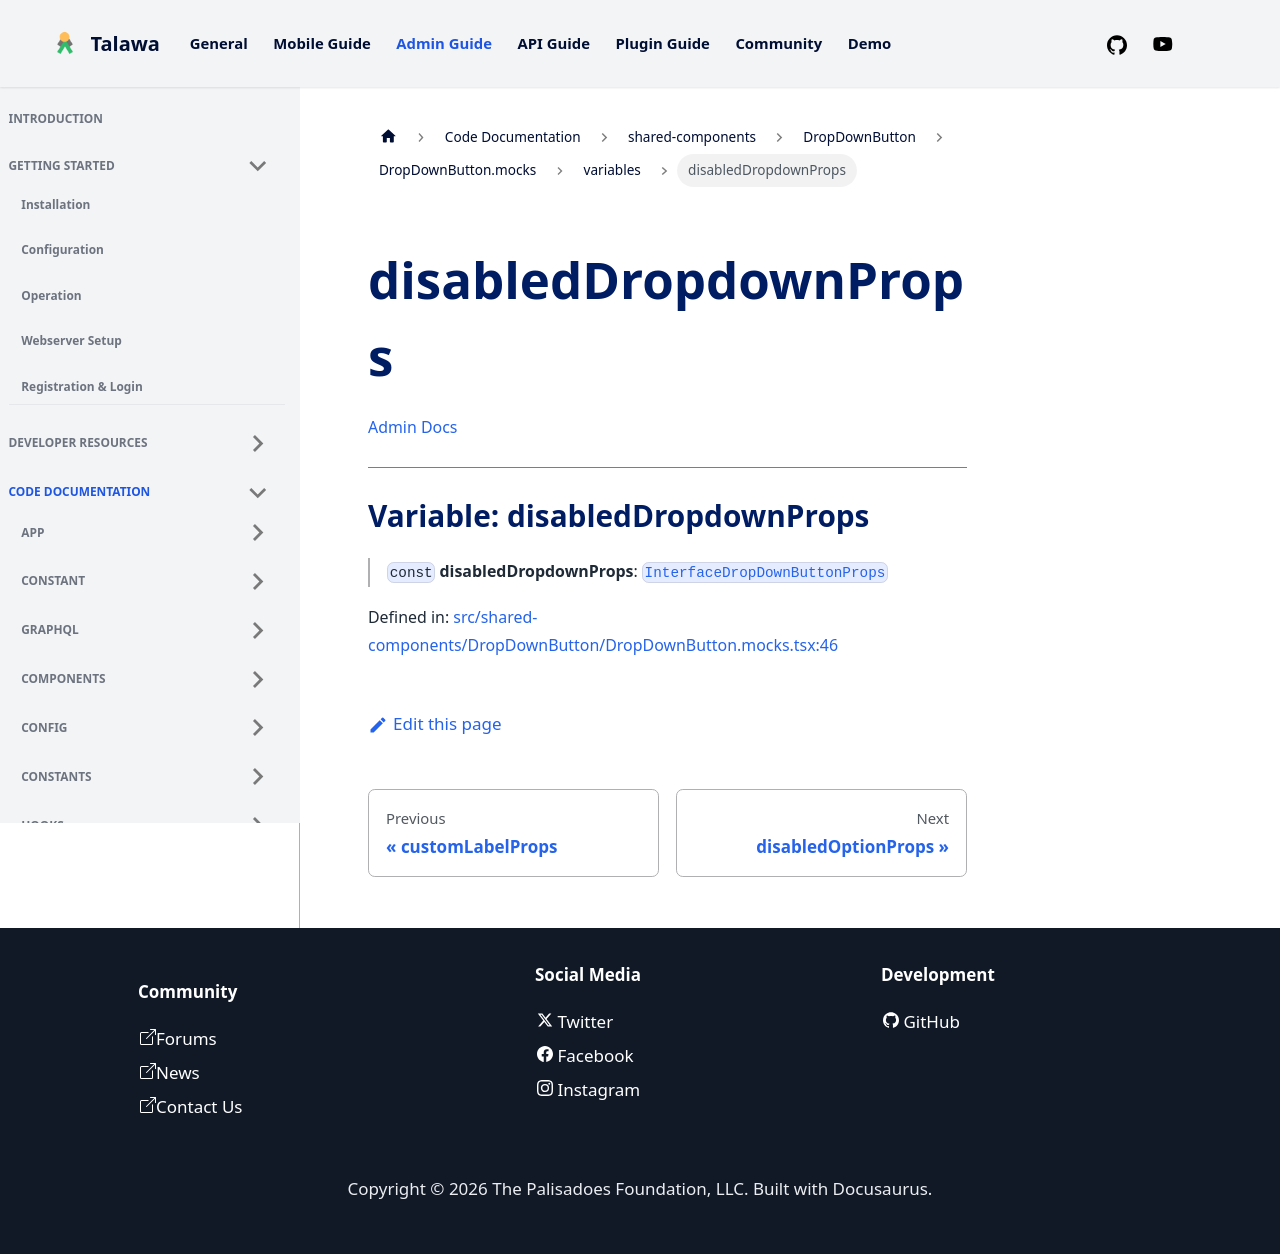

repository: PalisadoesFoundation/talawa-admin · page: docs/auto-docs/shared-components/DropDownButton/DropDownButton.mocks/variables/disabledDropdownProps/index.html · generator: docusaurus

[Admin Docs](/)

***

# Variable: disabledDropdownProps

> `const` **disabledDropdownProps**: [`InterfaceDropDownButtonProps`](../../../../types/shared-components/DropDownButton/interface/interfaces/InterfaceDropDownButtonProps.md)

Defined in: [src/shared-components/DropDownButton/DropDownButton.mocks.tsx:46](https://github.com/PalisadoesFoundation/talawa-admin/blob/main/src/shared-components/DropDownButton/DropDownButton.mocks.tsx#L46)
